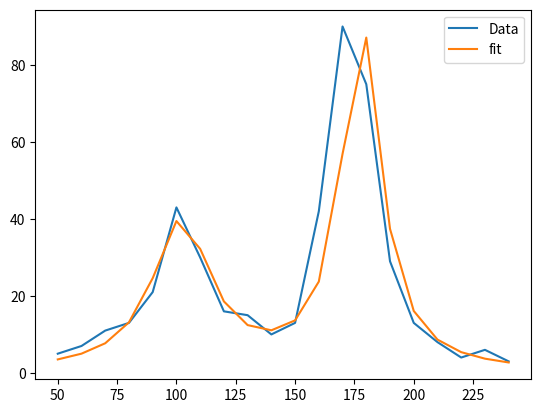

Reproduce this figure in Python.
# Class that performs grid search to find the minimum parameters
import numpy as np
from matplotlib import pyplot as plt

class GridSearch():
  def __init__(self) -> None:
    self.mu1 = 102.1
    self.mu2 = 177.9
    self.gamma1 = 30
    self.gamma2 = 20
    self.a1 = 1826
    self.a2 = 2812

    # since these are pretty good guesses, we will
    # have a small step size
    self.d_a1 = 1
    self.d_a2 = 1

    self.x_data = np.array([i for i in range(50, 241, 10)])
    self.y_data = np.array([
      5, 7, 11, 13, 21, 43, 30, 16, 15, 10,
      13, 42, 90, 75, 29, 13, 8, 4, 6, 3
    ])

    self.desired_chi_2 = 1
    self.error_chi_2 = .5


  def fit_function(self, xi):

    def L(mu, gamma):
      '''Lorentzian distribution'''
      return (gamma/2) / (np.pi * ((xi - mu) ** 2 + (gamma / 2) ** 2))
    
    return self.a1 * L(self.mu1, self.gamma1) + self.a2 * L(self.mu2, self.gamma2)
  
  def calc_chi_squared(self) -> float:
    '''
    Returns a value of the chi squared test
    based on the y data and the fit function
    '''
    chi_squared = 0

    for i in range(len(self.x_data)):

      yi = self.y_data[i]
      xi = self.x_data[i]

      y_func_i = self.fit_function(xi)
      # assuming uncertainty in y is squareroot of yi
      # then sigma squared is just yi
      chi_squared += (yi - y_func_i)**2 / yi

    return chi_squared



  def plot_data_and_fit(self):
    plt.plot(self.x_data, self.y_data, label="Data")
    plt.plot(self.x_data, self.fit_function(self.x_data), label="fit")
    plt.legend()
    plt.show()
    pass


  def plot_chisq_for_varying_a1(self):
    a1_vals = np.linspace(1000, 3000, 10)
    chi_sq = []
    for a1 in a1_vals:
      self.a1 = a1
      chi_sq.append(self.calc_chi_squared())

    plt.plot(a1_vals, chi_2)
    plt.xlabel("a1 values")
    plt.ylabel("Chi squared")
    plt.show()



if __name__ == "__main__":
  grid_search = GridSearch()
  chi_2 = grid_search.calc_chi_squared()
  grid_search.plot_data_and_fit()
  #grid_search.plot_chisq_for_varying_a1()

  print(chi_2)